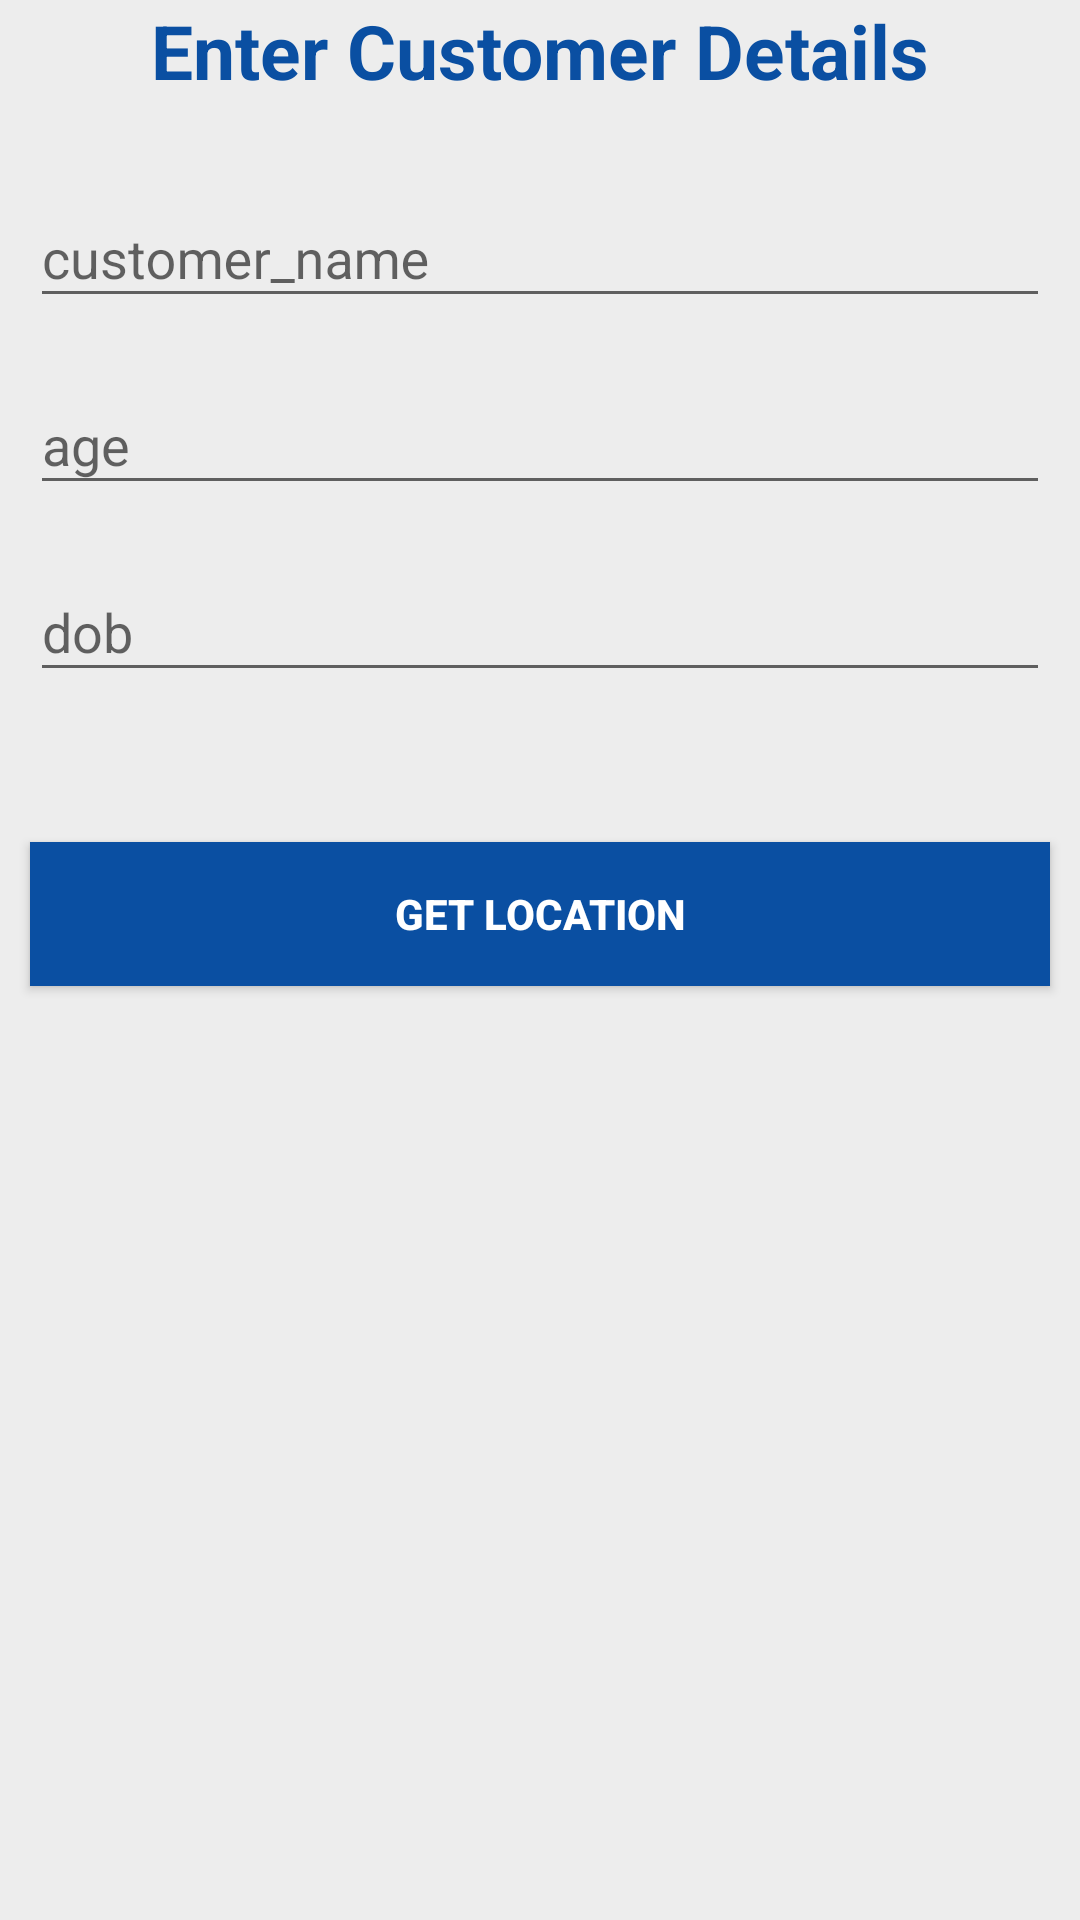

This screen was rendered from an Android layout file. Write that file and the resources it references.
<!-- AndroidManifest.xml: application theme AppTheme -->
<!-- res/layout/fragment_entry.xml -->
<?xml version="1.0" encoding="utf-8"?>
<ScrollView xmlns:android="http://schemas.android.com/apk/res/android"
    xmlns:tools="http://schemas.android.com/tools"
    android:layout_width="match_parent"
    android:layout_height="match_parent"
    android:background="@color/LightGray">

    <LinearLayout xmlns:android="http://schemas.android.com/apk/res/android"
        xmlns:tools="http://schemas.android.com/tools"
        android:layout_width="match_parent"
        android:layout_height="wrap_content"
        android:orientation="vertical"
        tools:context="com.autokartz.autokartz.activities.SignUpActivity">


        <TextView
            android:layout_width="match_parent"
            android:layout_height="wrap_content"
            android:selectAllOnFocus="true"
            android:text="@string/enter_customer_details"
            android:textAlignment="center"
            android:textColor="@color/colorAccent"
            android:textSize="@dimen/mar_25"
            android:textStyle="bold" />

        <android.support.design.widget.TextInputLayout
            android:layout_width="match_parent"
            android:layout_height="wrap_content"
            android:layout_marginLeft="@dimen/mar_10"
            android:layout_marginTop="@dimen/mar_20"
            android:layout_marginRight="@dimen/mar_10"
            android:selectAllOnFocus="true">

            <EditText
                android:id="@+id/et_customer_name"
                android:layout_width="match_parent"
                android:layout_height="wrap_content"
                android:hint="customer_name"
                android:inputType="text"
                android:selectAllOnFocus="true"
                tools:ignore="HardcodedText" />
        </android.support.design.widget.TextInputLayout>

        <android.support.design.widget.TextInputLayout
            android:layout_width="match_parent"
            android:layout_height="wrap_content"
            android:layout_marginLeft="@dimen/mar_10"
            android:layout_marginTop="@dimen/mar_10"
            android:layout_marginRight="@dimen/mar_10">

            <EditText
                android:id="@+id/et_customer_age"
                android:layout_width="match_parent"
                android:layout_height="wrap_content"
                android:hint="age"
                android:inputType="number"
                tools:ignore="HardcodedText" />
        </android.support.design.widget.TextInputLayout>

        <android.support.design.widget.TextInputLayout
            android:layout_width="match_parent"
            android:layout_height="wrap_content"
            android:layout_marginLeft="@dimen/mar_10"
            android:layout_marginTop="@dimen/mar_10"
            android:layout_marginRight="@dimen/mar_10">

            <EditText
                android:id="@+id/et_dob"
                android:layout_width="match_parent"
                android:layout_height="wrap_content"
                android:hint="dob"
                android:inputType="text"
                tools:ignore="HardcodedText" />
        </android.support.design.widget.TextInputLayout>

        <Button
            android:id="@+id/getlocation"
            android:layout_width="match_parent"
            android:layout_height="match_parent"
            android:layout_marginLeft="@dimen/mar_10"
            android:layout_marginTop="@dimen/mar_50"
            android:layout_marginRight="@dimen/mar_10"
            android:layout_marginBottom="@dimen/mar_10"
            android:background="@color/colorAccent"
            android:text="@string/getlocation"
            android:textColor="@color/White"
            android:textSize="@dimen/textSize14sp"
            android:textStyle="bold" />


    </LinearLayout>


</ScrollView>
<!-- resources referenced by this layout -->
<resources>
  <color name="LightGray">#ededed</color>
  <color name="White">#FFFFFF</color>
  <color name="colorAccent">#0A4FA2</color>
  <dimen name="mar_10">10dp</dimen>
  <dimen name="mar_20">20dp</dimen>
  <dimen name="mar_25">25dp</dimen>
  <dimen name="mar_50">50dp</dimen>
  <dimen name="textSize14sp">14sp</dimen>
  <string name="enter_customer_details">Enter Customer Details</string>
  <string name="getlocation">Get Location</string>
  <style name="AppTheme" parent="Theme.AppCompat.Light.DarkActionBar">
          
          <item name="colorPrimary">@color/colorAccent</item>
          <item name="colorPrimaryDark">@color/colorAccent</item>
          <item name="colorAccent">@color/colorAccent</item>
      </style>
</resources>
